Image classification data set "split_dataset" (JerryNCX/FYP-Dataset on GitHub). Class labels (8): case, CPU, CPU cooler, internal hard drive, memory, motherboard, power supply, video card.

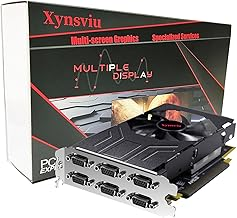
Label: video card

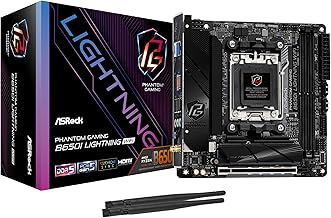
Label: motherboard

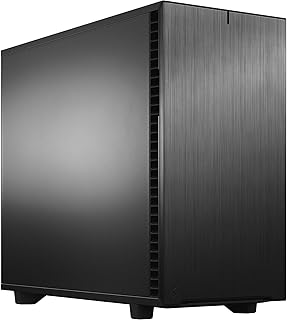
Label: case

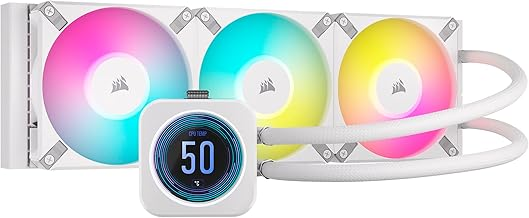
Label: CPU cooler

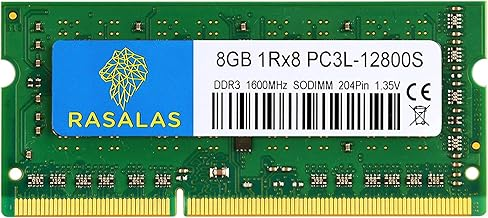
Label: memory

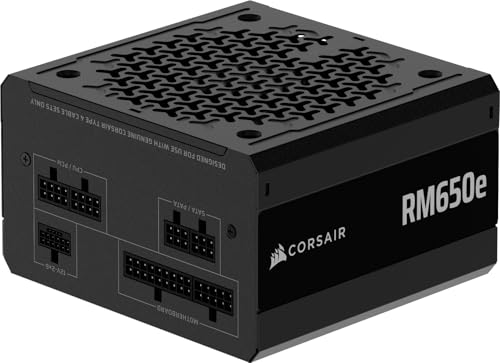
Label: power supply
